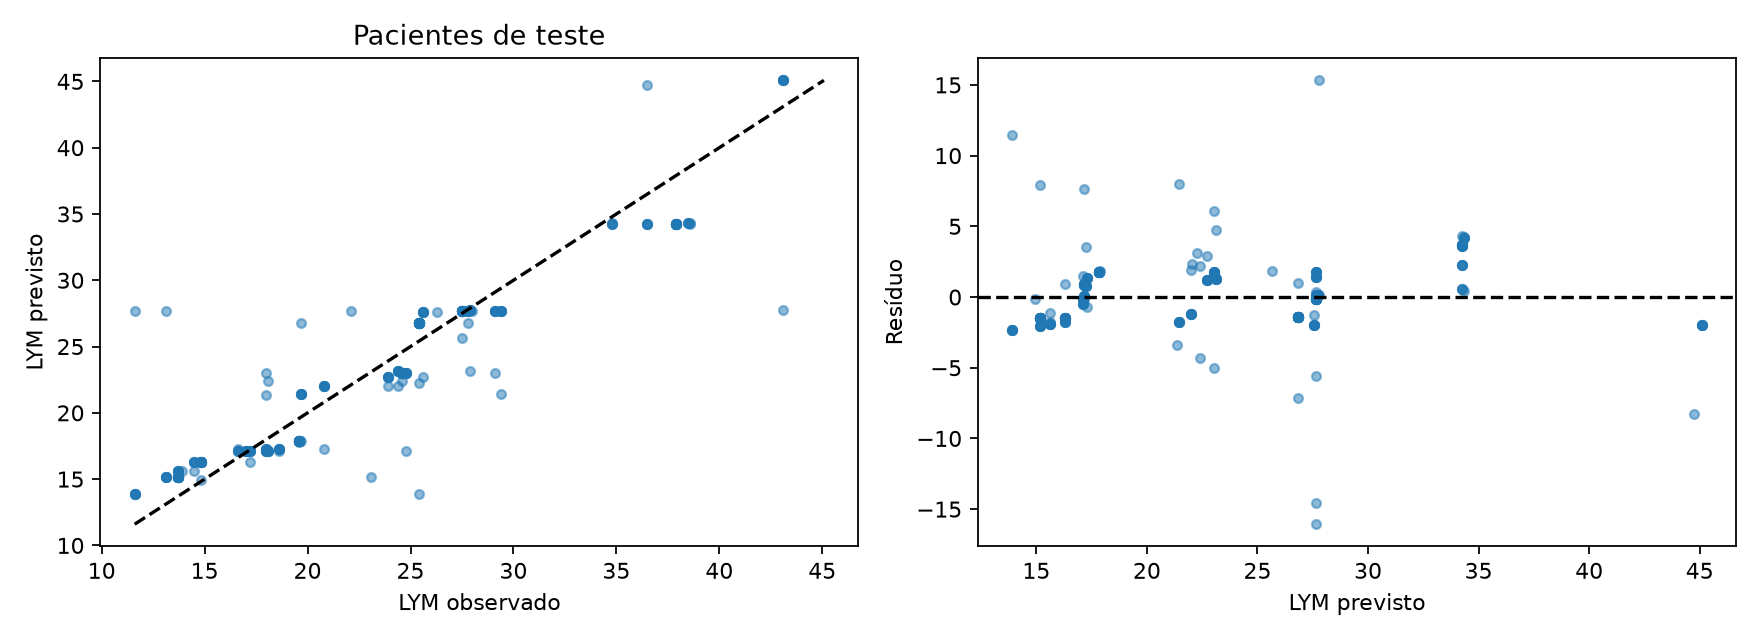

Data behind this chart, as committed beside it:
row, id, time, observed, predicted
278, 14, 143.9, 18.0, 21.37
279, 14, 144.0, 18.0, 17.15
280, 14, 145.5, 18.0, 17.15
281, 14, 146.0, 18.0, 17.15
282, 14, 148.0, 18.0, 17.15
283, 14, 156.0, 18.0, 17.15
284, 14, 648, 17.0, 17.15
285, 14, 648.0, 17.0, 17.11
286, 14, 649.5, 17.0, 17.11
287, 14, 650.0, 17.0, 17.11
288, 14, 652.0, 17.0, 17.11
289, 14, 660.0, 17.0, 17.11
290, 14, 2136, 18.6, 17.13
291, 14, 2136, 18.6, 17.29
292, 14, 2138, 18.6, 17.29
293, 14, 2138, 18.6, 17.29
294, 14, 2140, 18.6, 17.29
295, 14, 2148, 18.6, 17.29
296, 14, 5832, 16.6, 17.29
297, 14, 5832, 16.6, 17.11
298, 14, 5834, 16.6, 17.11
299, 14, 5834, 16.6, 17.11
300, 14, 5836, 16.6, 17.11
360, 18, 120, 18.1, 22.42
361, 18, 120.0, 18.1, 17.15
362, 18, 121.5, 18.1, 17.15
363, 18, 122.0, 18.1, 17.15
364, 18, 124.0, 18.1, 17.15
365, 18, 132.0, 18.1, 17.15
366, 18, 1032, 20.8, 17.24
367, 18, 1032, 20.8, 22
368, 18, 1034, 20.8, 22
369, 18, 1034, 20.8, 22
370, 18, 1036, 20.8, 22
371, 18, 1044, 20.8, 22
372, 18, 1536, 23.9, 22
373, 18, 1536, 23.9, 22.7
374, 18, 1538, 23.9, 22.7
375, 18, 1538, 23.9, 22.7
376, 18, 1540, 23.9, 22.7
377, 18, 1548, 23.9, 22.7
378, 18, 2496, 25.6, 22.7
379, 18, 2496, 25.6, 27.58
380, 18, 2498, 25.6, 27.58
381, 18, 2498, 25.6, 27.58
382, 18, 2500, 25.6, 27.58
383, 18, 2508, 25.6, 27.58
384, 18, 4344, 26.3, 27.58
416, 20, 143.9, 24.4, 22.06
417, 20, 144.0, 24.4, 23.14
418, 20, 145.5, 24.4, 23.14
419, 20, 146.0, 24.4, 23.14
420, 20, 148.0, 24.4, 23.14
421, 20, 156.0, 24.4, 23.14
422, 20, 792, 27.9, 23.14
423, 20, 792.0, 27.9, 27.75
424, 20, 793.5, 27.9, 27.75
425, 20, 794.0, 27.9, 27.75
426, 20, 796.0, 27.9, 27.75
427, 20, 804.0, 27.9, 27.78
... 214 more rows
